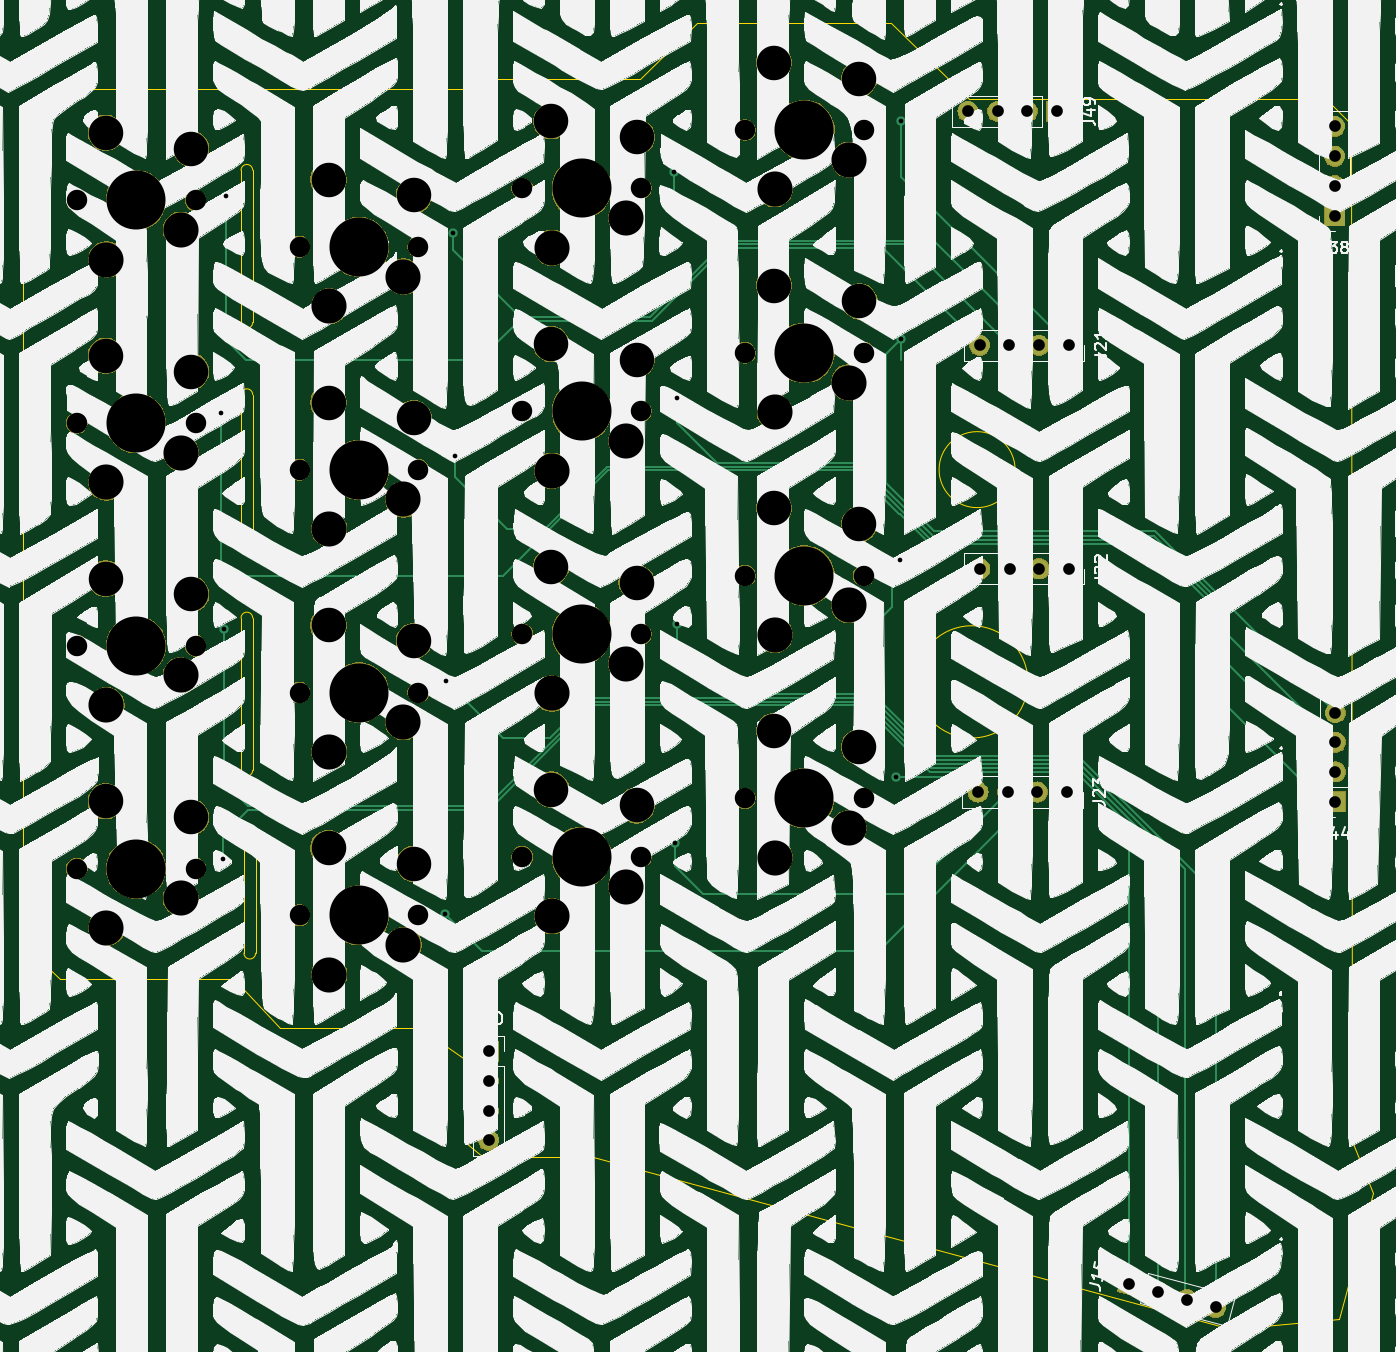
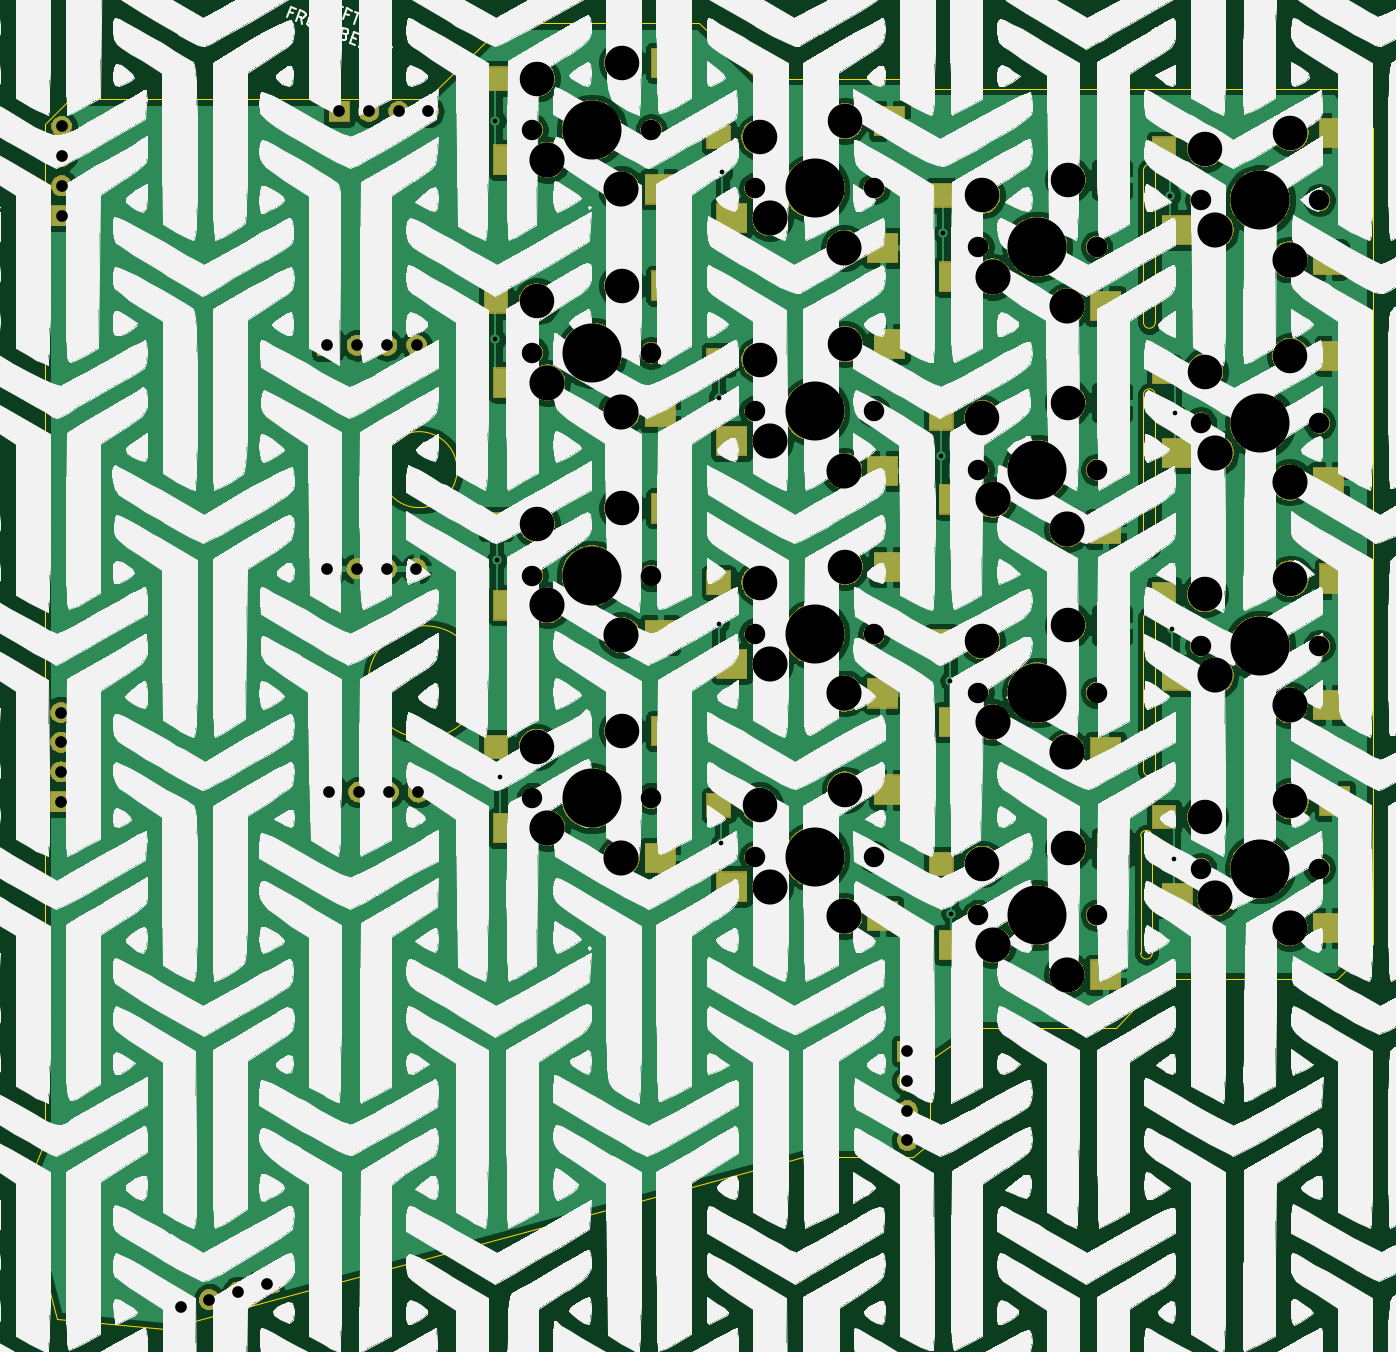
Circuit board: 11 layer files. Board 115.4 x 111.7 mm.
- bottom_copper: ThumbsUp-B_Cu.gbr (367508 bytes)
- bottom_mask: ThumbsUp-B_Mask.gbr (155994 bytes)
- paste: ThumbsUp-B_Paste.gbr (2311 bytes)
- bottom_silk: ThumbsUp-B_SilkS.gbr (1127866 bytes)
- outline: ThumbsUp-Edge_Cuts.gbr (2973 bytes)
- top_copper: ThumbsUp-F_Cu.gbr (9796 bytes)
- top_mask: ThumbsUp-F_Mask.gbr (145434 bytes)
- paste: ThumbsUp-F_Paste.gbr (490 bytes)
- top_silk: ThumbsUp-F_SilkS.gbr (1134016 bytes)
- drill: ThumbsUp-NPTH.drl (2199 bytes)
- drill: ThumbsUp-PTH.drl (1067 bytes)

=== bottom_copper: ThumbsUp-B_Cu.gbr (367508 bytes, source omitted) ===
=== bottom_mask: ThumbsUp-B_Mask.gbr (155994 bytes, source omitted) ===
=== paste: ThumbsUp-B_Paste.gbr ===
G04 #@! TF.GenerationSoftware,KiCad,Pcbnew,(5.1.4)-1*
G04 #@! TF.CreationDate,2023-09-09T05:25:23-04:00*
G04 #@! TF.ProjectId,ThumbsUp,5468756d-6273-4557-902e-6b696361645f,rev?*
G04 #@! TF.SameCoordinates,Original*
G04 #@! TF.FileFunction,Paste,Bot*
G04 #@! TF.FilePolarity,Positive*
%FSLAX46Y46*%
G04 Gerber Fmt 4.6, Leading zero omitted, Abs format (unit mm)*
G04 Created by KiCad (PCBNEW (5.1.4)-1) date 2023-09-09 05:25:23*
%MOMM*%
%LPD*%
G04 APERTURE LIST*
%ADD10R,2.550000X2.500000*%
%ADD11R,2.000000X2.000000*%
G04 APERTURE END LIST*
D10*
X17512789Y-557192952D03*
D11*
X32112789Y-558542952D03*
D10*
X18070789Y-568022952D03*
X30997789Y-565482952D03*
X17512790Y-538142952D03*
D11*
X32112790Y-539492952D03*
D10*
X18070790Y-548972952D03*
X30997790Y-546432952D03*
X17512789Y-519092953D03*
D11*
X32112789Y-520442953D03*
D10*
X18070789Y-529922953D03*
X30997789Y-527382953D03*
X74662790Y-494030000D03*
D11*
X89262790Y-495380000D03*
D10*
X75220790Y-504860000D03*
X88147790Y-502320000D03*
X55612789Y-499030000D03*
D11*
X70212789Y-500380000D03*
D10*
X56170789Y-509860000D03*
X69097789Y-507320000D03*
X36562789Y-504030000D03*
D11*
X51162789Y-505380000D03*
D10*
X37120789Y-514860000D03*
X50047789Y-512320000D03*
X17512789Y-500030000D03*
D11*
X32112789Y-501380000D03*
D10*
X18070789Y-510860000D03*
X30997789Y-508320000D03*
X74662789Y-551192952D03*
D11*
X89262789Y-552542952D03*
D10*
X75220789Y-562022952D03*
X88147789Y-559482952D03*
X74662789Y-532142952D03*
D11*
X89262789Y-533492952D03*
D10*
X75220789Y-542972952D03*
X88147789Y-540432952D03*
X74662790Y-513092952D03*
D11*
X89262790Y-514442952D03*
D10*
X75220790Y-523922952D03*
X88147790Y-521382952D03*
X55612790Y-556192952D03*
D11*
X70212790Y-557542952D03*
D10*
X56170790Y-567022952D03*
X69097790Y-564482952D03*
X55612789Y-537142952D03*
D11*
X70212789Y-538492952D03*
D10*
X56170789Y-547972952D03*
X69097789Y-545432952D03*
X55612789Y-518092953D03*
D11*
X70212789Y-519442953D03*
D10*
X56170789Y-528922953D03*
X69097789Y-526382953D03*
X36562789Y-561192952D03*
D11*
X51162789Y-562542952D03*
D10*
X37120789Y-572022952D03*
X50047789Y-569482952D03*
X36562790Y-542142952D03*
D11*
X51162790Y-543492952D03*
D10*
X37120790Y-552972952D03*
X50047790Y-550432952D03*
X36562789Y-523092952D03*
D11*
X51162789Y-524442952D03*
D10*
X37120789Y-533922952D03*
X50047789Y-531382952D03*
M02*

=== bottom_silk: ThumbsUp-B_SilkS.gbr (1127866 bytes, source omitted) ===
=== outline: ThumbsUp-Edge_Cuts.gbr ===
G04 #@! TF.GenerationSoftware,KiCad,Pcbnew,(5.1.4)-1*
G04 #@! TF.CreationDate,2023-09-09T05:25:23-04:00*
G04 #@! TF.ProjectId,ThumbsUp,5468756d-6273-4557-902e-6b696361645f,rev?*
G04 #@! TF.SameCoordinates,Original*
G04 #@! TF.FileFunction,Profile,NP*
%FSLAX46Y46*%
G04 Gerber Fmt 4.6, Leading zero omitted, Abs format (unit mm)*
G04 Created by KiCad (PCBNEW (5.1.4)-1) date 2023-09-09 05:25:23*
%MOMM*%
%LPD*%
G04 APERTURE LIST*
%ADD10C,0.050000*%
G04 APERTURE END LIST*
D10*
X32880000Y-503230000D02*
G75*
G02X33880000Y-503230000I500000J0D01*
G01*
X33880000Y-541520000D02*
X33880000Y-554540000D01*
X32880000Y-541520000D02*
G75*
G02X33880000Y-541520000I500000J0D01*
G01*
X32880000Y-541520000D02*
X32880000Y-554540000D01*
X33880000Y-516240000D02*
G75*
G02X32880000Y-516240000I-500000J0D01*
G01*
X32880000Y-503230000D02*
X32880000Y-516240000D01*
X32880000Y-522420000D02*
X32880000Y-535440000D01*
X33880000Y-522420000D02*
X33880000Y-535440000D01*
X33880000Y-535440000D02*
G75*
G02X32880000Y-535440000I-500000J0D01*
G01*
X32880000Y-522420000D02*
G75*
G02X33880000Y-522420000I500000J0D01*
G01*
X33880000Y-554540000D02*
G75*
G02X32880000Y-554540000I-500000J0D01*
G01*
X33880000Y-503230000D02*
X33880000Y-516240000D01*
X34130000Y-570180000D02*
G75*
G02X33130000Y-570180000I-500000J0D01*
G01*
X33130000Y-560180000D02*
G75*
G02X34130000Y-560180000I500000J0D01*
G01*
X34130000Y-560180000D02*
X34130000Y-570180000D01*
X33130000Y-560180000D02*
X33130000Y-570180000D01*
X14262789Y-569392952D02*
X14262789Y-499642952D01*
X127844797Y-499290158D02*
X127864214Y-586218116D01*
X52162790Y-579292952D02*
X48162789Y-576542952D01*
X19162789Y-572392952D02*
X17362789Y-572392952D01*
X17362790Y-496242952D02*
X19162790Y-496242952D01*
X100180000Y-546980000D02*
G75*
G03X100180000Y-546980000I-4800000J0D01*
G01*
X99080000Y-528830000D02*
G75*
G03X99080000Y-528830000I-3250000J0D01*
G01*
X52162790Y-579292952D02*
X52162789Y-586392952D01*
X62762790Y-587592952D02*
X62962790Y-587592952D01*
X126784192Y-601430399D02*
X117562789Y-602292952D01*
X126784192Y-601430399D02*
X129662325Y-590668599D01*
X36212790Y-576542952D02*
X32262790Y-572392952D01*
X127864214Y-586218116D02*
X129662325Y-590668599D01*
X66962790Y-495392952D02*
X71912789Y-490642952D01*
X53412789Y-495392952D02*
X52562789Y-496242952D01*
X127844797Y-499290158D02*
X125662789Y-497142952D01*
X88462790Y-490642952D02*
X71912789Y-490642952D01*
X32062789Y-572392952D02*
X32262790Y-572392952D01*
X95162790Y-497142952D02*
X125662789Y-497142952D01*
X14262789Y-569392952D02*
X17362789Y-572392952D01*
X88462790Y-490642952D02*
X95162790Y-497142952D01*
X66962790Y-495392952D02*
X53412789Y-495392952D01*
X32062789Y-572392952D02*
X19162789Y-572392952D01*
X36212790Y-576542952D02*
X48162789Y-576542952D01*
X52162789Y-586392952D02*
X53562790Y-587592952D01*
X62762790Y-587592952D02*
X53562790Y-587592952D01*
X17362790Y-496242952D02*
X14262789Y-499642952D01*
X117562789Y-602292952D02*
X62962790Y-587592952D01*
X19162790Y-496242952D02*
X52562789Y-496242952D01*
M02*

=== top_copper: ThumbsUp-F_Cu.gbr (9796 bytes, source omitted) ===
=== top_mask: ThumbsUp-F_Mask.gbr (145434 bytes, source omitted) ===
=== paste: ThumbsUp-F_Paste.gbr ===
G04 #@! TF.GenerationSoftware,KiCad,Pcbnew,(5.1.4)-1*
G04 #@! TF.CreationDate,2023-09-09T05:25:23-04:00*
G04 #@! TF.ProjectId,ThumbsUp,5468756d-6273-4557-902e-6b696361645f,rev?*
G04 #@! TF.SameCoordinates,Original*
G04 #@! TF.FileFunction,Paste,Top*
G04 #@! TF.FilePolarity,Positive*
%FSLAX46Y46*%
G04 Gerber Fmt 4.6, Leading zero omitted, Abs format (unit mm)*
G04 Created by KiCad (PCBNEW (5.1.4)-1) date 2023-09-09 05:25:23*
%MOMM*%
%LPD*%
G04 APERTURE LIST*
G04 APERTURE END LIST*
M02*

=== top_silk: ThumbsUp-F_SilkS.gbr (1134016 bytes, source omitted) ===
=== drill: ThumbsUp-NPTH.drl ===
M48
; DRILL file {KiCad (5.1.4)-1} date 9/9/2023 5:25:20 AM
; FORMAT={-:-/ absolute / metric / decimal}
; #@! TF.CreationDate,2023-09-09T05:25:20-04:00
; #@! TF.GenerationSoftware,Kicad,Pcbnew,(5.1.4)-1
; #@! TF.FileFunction,NonPlated,1,2,NPTH
FMAT,2
METRIC
T1C1.750
T2C2.950
T3C3.000
T4C5.050
%
G90
G05
T1
X28.993Y-505.78
X37.883Y-547.893
X56.933Y-523.843
X67.093Y-523.843
X75.983Y-518.843
X86.143Y-518.843
X75.983Y-556.943
X86.143Y-556.943
X75.983Y-499.78
X86.143Y-499.78
X18.833Y-562.943
X28.993Y-562.943
X56.933Y-542.893
X67.093Y-542.893
X18.833Y-505.78
X18.833Y-543.893
X28.993Y-543.893
X18.833Y-524.843
X28.993Y-524.843
X48.043Y-547.893
X75.983Y-537.893
X86.143Y-537.893
X56.933Y-561.943
X67.093Y-561.943
X56.933Y-504.78
X67.093Y-504.78
X37.883Y-509.78
X48.043Y-509.78
X37.883Y-528.843
X48.043Y-528.843
X37.883Y-566.943
X48.043Y-566.943
T2
X21.313Y-557.193
X28.613Y-558.543
X59.413Y-537.143
X66.713Y-538.493
X21.313Y-500.03
X28.613Y-501.38
X21.313Y-538.143
X28.613Y-539.493
X21.313Y-519.093
X28.613Y-520.443
X40.363Y-542.143
X47.663Y-543.493
X78.463Y-532.143
X85.763Y-533.493
X59.413Y-556.193
X66.713Y-557.543
X59.413Y-499.03
X66.713Y-500.38
X40.363Y-504.03
X47.663Y-505.38
X40.363Y-523.093
X47.663Y-524.443
X40.363Y-561.193
X47.663Y-562.543
X59.413Y-518.093
X66.713Y-519.443
X78.463Y-513.093
X85.763Y-514.443
X78.463Y-551.193
X85.763Y-552.543
X78.463Y-494.03
X85.763Y-495.38
T3
X21.373Y-510.86
X27.723Y-508.32
X21.373Y-548.973
X27.723Y-546.433
X21.373Y-529.923
X27.723Y-527.383
X40.423Y-552.973
X46.773Y-550.433
X78.523Y-542.973
X84.873Y-540.433
X59.473Y-567.023
X65.823Y-564.483
X59.473Y-509.86
X65.823Y-507.32
X40.423Y-514.86
X46.773Y-512.32
X40.423Y-533.923
X46.773Y-531.383
X40.423Y-572.023
X46.773Y-569.483
X59.473Y-528.923
X65.823Y-526.383
X78.523Y-523.923
X84.873Y-521.383
X78.523Y-562.023
X84.873Y-559.483
X78.523Y-504.86
X84.873Y-502.32
X21.373Y-568.023
X27.723Y-565.483
X59.473Y-547.973
X65.823Y-545.433
T4
X23.913Y-524.843
X42.963Y-547.893
X81.063Y-537.893
X62.013Y-504.78
X81.063Y-518.843
X23.913Y-543.893
X62.013Y-561.943
X42.963Y-509.78
X42.963Y-528.843
X42.963Y-566.943
X62.013Y-523.843
X81.063Y-556.943
X81.063Y-499.78
X23.913Y-562.943
X62.013Y-542.893
X23.913Y-505.78
T0
M30

=== drill: ThumbsUp-PTH.drl ===
M48
; DRILL file {KiCad (5.1.4)-1} date 9/9/2023 5:25:20 AM
; FORMAT={-:-/ absolute / metric / decimal}
; #@! TF.CreationDate,2023-09-09T05:25:20-04:00
; #@! TF.GenerationSoftware,Kicad,Pcbnew,(5.1.4)-1
; #@! TF.FileFunction,Plated,1,2,PTH
FMAT,2
METRIC
T1C0.400
T2C1.000
%
G90
G05
T1
X31.2Y-524.0
X31.3Y-562.1
X31.43Y-542.48
X31.6Y-505.4
X50.3Y-566.8
X50.4Y-546.9
X51.0Y-508.6
X51.2Y-527.7
X69.9Y-503.4
X70.0Y-560.8
X70.2Y-522.7
X70.2Y-542.0
X88.9Y-555.1
X89.2Y-536.6
X89.3Y-499.0
X89.3Y-517.7
T2
X126.406Y-499.478
X126.406Y-502.018
X126.406Y-504.558
X126.406Y-507.098
X96.046Y-518.196
X98.586Y-518.196
X101.126Y-518.196
X103.666Y-518.196
X95.046Y-498.196
X97.586Y-498.196
X100.126Y-498.196
X102.666Y-498.196
X108.863Y-598.493
X111.316Y-599.15
X113.77Y-599.808
X116.223Y-600.465
X95.907Y-556.401
X98.447Y-556.401
X100.987Y-556.401
X103.527Y-556.401
X54.063Y-578.573
X54.063Y-581.113
X54.063Y-583.653
X54.063Y-586.193
X96.064Y-537.315
X98.604Y-537.315
X101.144Y-537.315
X103.684Y-537.315
X126.471Y-549.605
X126.471Y-552.145
X126.471Y-554.685
X126.471Y-557.225
T0
M30
